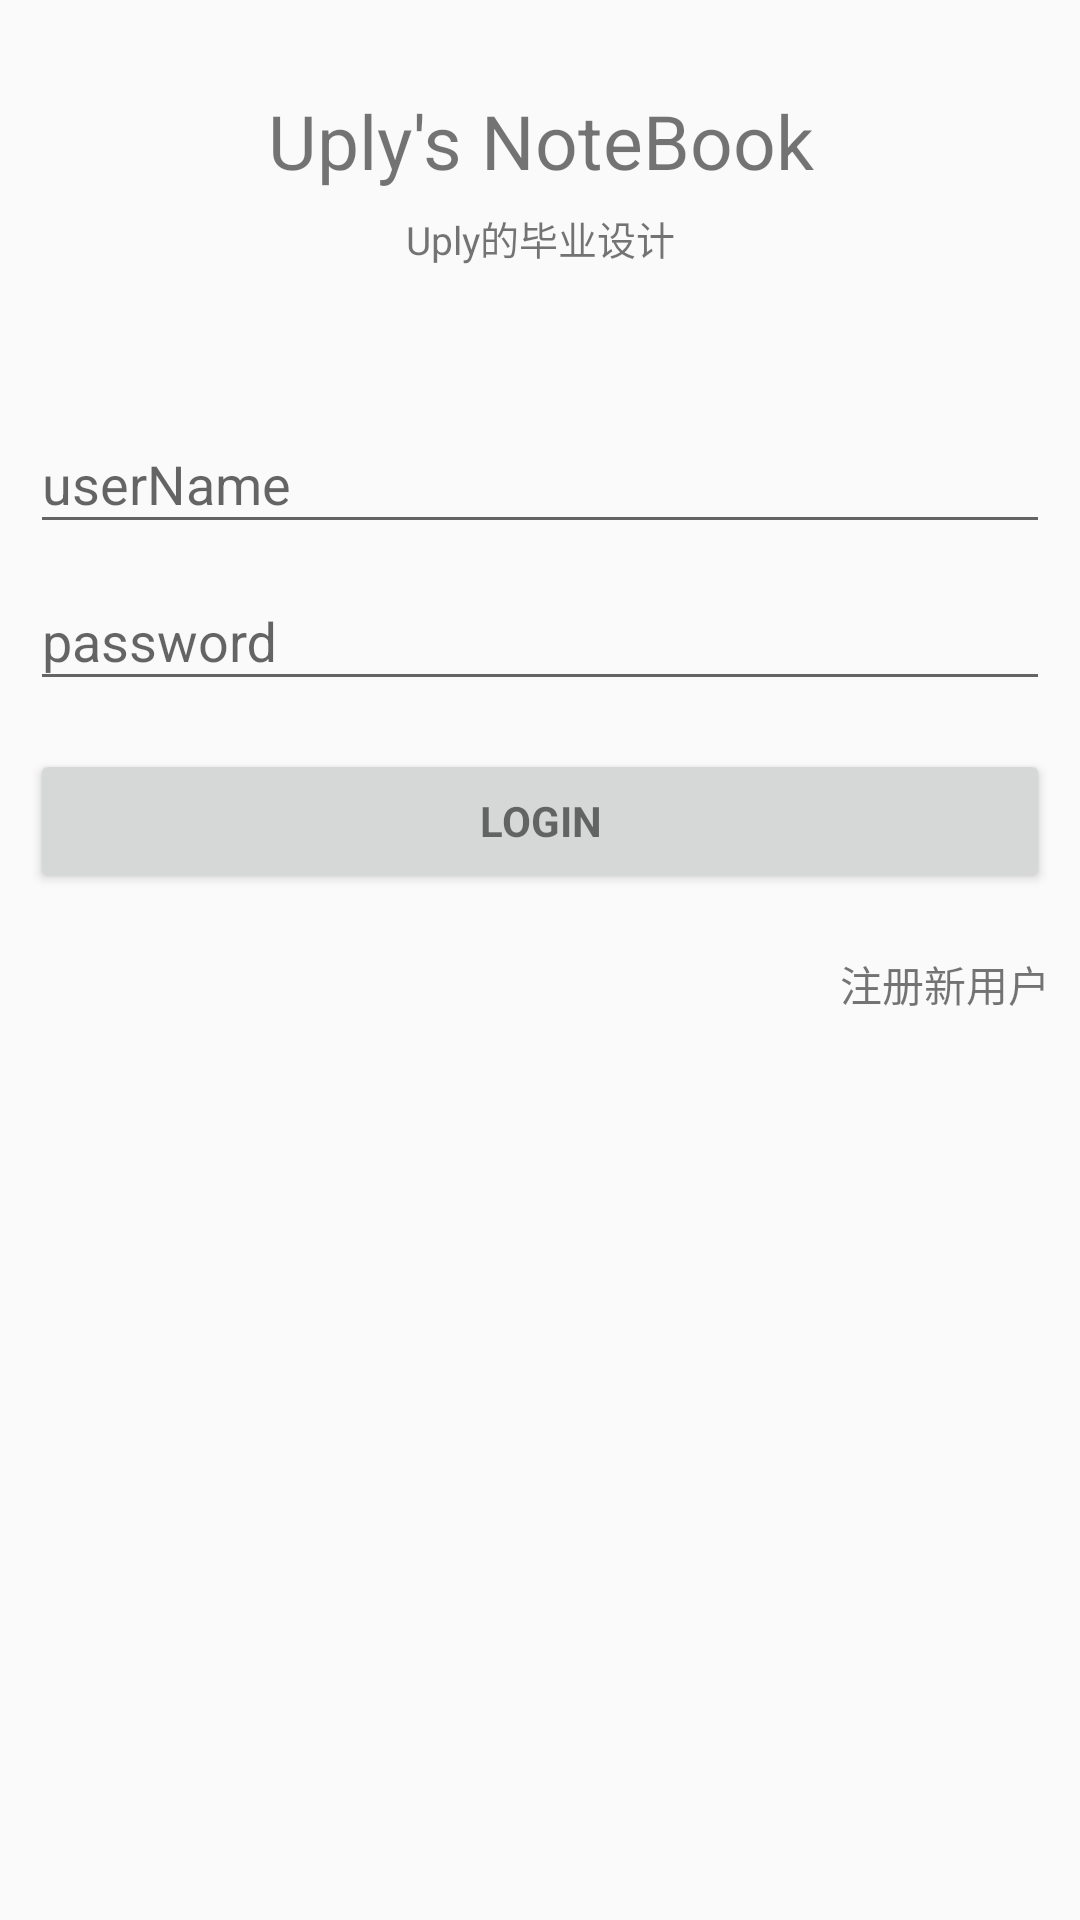

The Android layout XML behind this screen, and the referenced resources:
<!-- AndroidManifest.xml: application theme AppTheme -->
<!-- res/layout/activity_login.xml -->
<LinearLayout xmlns:android="http://schemas.android.com/apk/res/android"
    android:layout_width="match_parent"
    android:layout_height="match_parent"
    android:gravity="center_horizontal"
    android:orientation="vertical">


    
    <ProgressBar
        android:id="@+id/id_pb_loading"
        style="?android:attr/progressBarStyleLarge"
        android:layout_width="wrap_content"
        android:layout_height="wrap_content"
        android:layout_marginBottom="8dp"
        android:visibility="gone" />

    <ScrollView
        android:id="@+id/login_form"
        android:layout_width="match_parent"
        android:layout_height="match_parent"
        android:fillViewport="false">

        <LinearLayout
            android:id="@+id/id_lv_login_form"
            android:layout_width="match_parent"
            android:layout_height="wrap_content"
            android:orientation="vertical"
            android:padding="10dp">

            <TextView
                android:layout_width="match_parent"
                android:layout_height="wrap_content"
                android:layout_marginTop="20dp"
                android:layout_marginBottom="5dp"
                android:gravity="center"
                android:text="@string/AppName"
                android:textSize="25sp" />

            <TextView
                android:layout_width="match_parent"
                android:layout_height="wrap_content"
                android:layout_marginTop="1dp"
                android:layout_marginBottom="40dp"
                android:gravity="center"
                android:text="@string/AppDescription"
                android:textSize="13sp" />


            <android.support.design.widget.TextInputLayout
                android:layout_width="match_parent"
                android:layout_height="wrap_content">

                <EditText
                    android:id="@+id/id_et_username"
                    android:layout_width="match_parent"
                    android:layout_height="wrap_content"
                    android:hint="userName"
                    android:inputType="textCapCharacters"
                    android:maxLines="1"
                    android:selectAllOnFocus="true"
                    android:singleLine="true" />

            </android.support.design.widget.TextInputLayout>

            <android.support.design.widget.TextInputLayout
                android:layout_width="match_parent"
                android:layout_height="wrap_content">

                <EditText
                    android:id="@+id/id_et_password"
                    android:layout_width="match_parent"
                    android:layout_height="wrap_content"
                    android:hint="password"
                    android:imeActionId="@integer/action_sign_in"
                    android:imeActionLabel="@string/LoginText"
                    android:imeOptions="actionUnspecified"
                    android:inputType="textPassword"
                    android:maxLines="1"
                    android:singleLine="true" />

            </android.support.design.widget.TextInputLayout>

            <Button
                android:id="@+id/id_btn_login"
                style="?android:textAppearanceSmall"
                android:layout_width="match_parent"
                android:layout_height="wrap_content"
                android:layout_marginTop="16dp"
                android:text="Login"
                android:textStyle="bold" />

            <TextView
                android:layout_width="wrap_content"
                android:layout_height="wrap_content"
                android:layout_gravity="right"
                android:layout_marginTop="20dp"
                android:onClick="signUp"
                android:text="注册新用户" />

        </LinearLayout>

    </ScrollView>


</LinearLayout>
<!-- resources referenced by this layout -->
<resources>
  <integer name="action_sign_in">100</integer>
  <string name="AppDescription">Uply的毕业设计</string>
  <string name="AppName">Uply\'s NoteBook</string>
  <string name="LoginText">登录</string>
  <style name="AppTheme" parent="Theme.AppCompat.Light.DarkActionBar">
          
          <item name="colorPrimary">@color/colorPrimary</item>
          <item name="colorPrimaryDark">@color/colorPrimaryDark</item>
          <item name="colorAccent">@color/colorAccent</item>
          <item name="windowActionBar">false</item>
          <item name="windowNoTitle">true</item>
      </style>
  <color name="colorPrimary">#3F51B5</color>
  <color name="colorPrimaryDark">#303F9F</color>
  <color name="colorAccent">#FF4081</color>
</resources>
